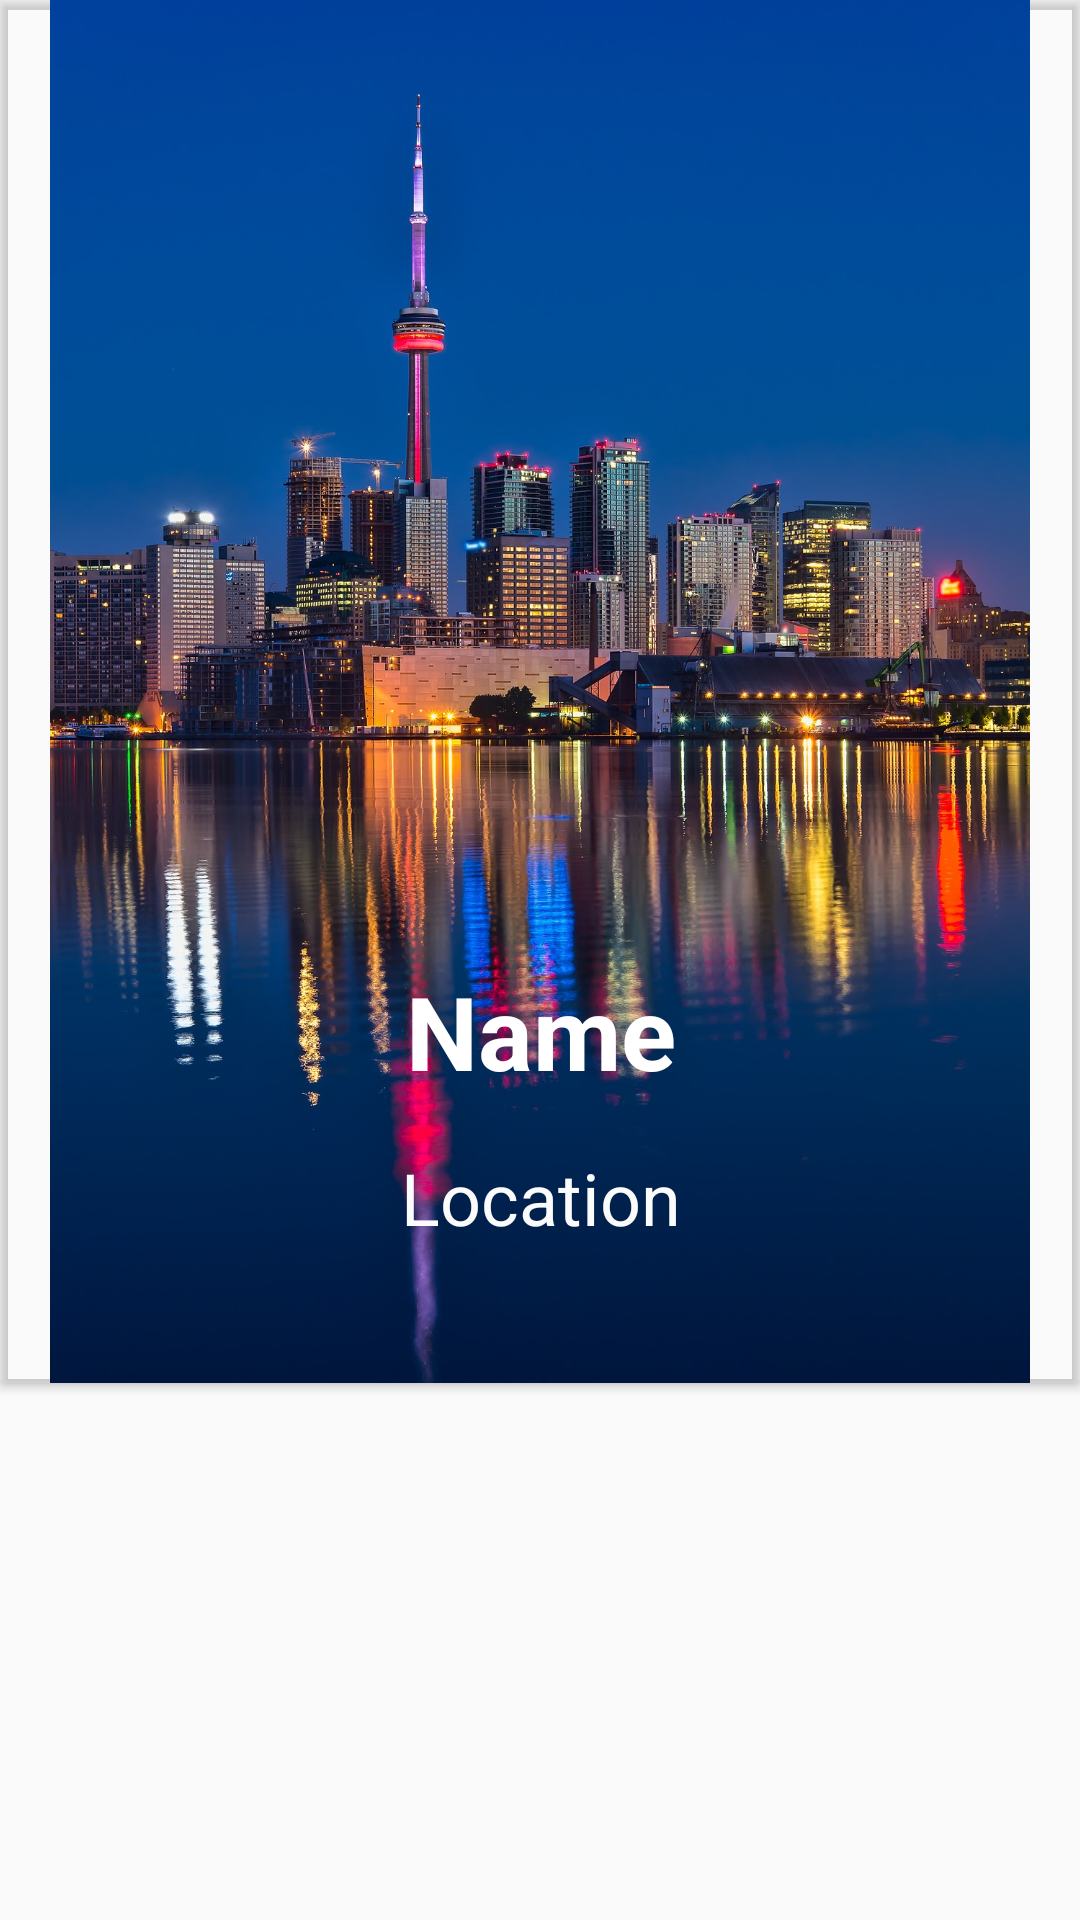

Write the Android layout XML for this screen, with the resource values it uses.
<!-- AndroidManifest.xml: application theme Theme.TempAuthentication -->
<!-- res/layout/raw_layout.xml -->
<?xml version="1.0" encoding="utf-8"?>
<androidx.constraintlayout.widget.ConstraintLayout xmlns:android="http://schemas.android.com/apk/res/android"
    xmlns:app="http://schemas.android.com/apk/res-auto"
    xmlns:tools="http://schemas.android.com/tools"
    android:id="@+id/relativeLayout"
    android:layout_width="match_parent"
    android:layout_height="wrap_content"
    android:padding="0dp"
    tools:layout_editor_absoluteX="5dp"
    tools:layout_editor_absoluteY="5dp">

    <androidx.cardview.widget.CardView
        android:id="@+id/cardView"
        android:layout_width="0dp"
        android:layout_height="wrap_content"
        app:cardBackgroundColor="#00FFFFFF"
        app:layout_constraintEnd_toEndOf="parent"
        app:layout_constraintStart_toStartOf="parent"
        app:layout_constraintTop_toTopOf="parent">

        <ImageView
            android:id="@+id/imgDisplay"
            android:layout_width="match_parent"
            android:layout_height="461dp"
            app:srcCompat="@drawable/cn" />

        <androidx.constraintlayout.widget.ConstraintLayout
            android:layout_width="match_parent"
            android:layout_height="match_parent">

            <LinearLayout
                android:layout_width="398dp"
                android:layout_height="140dp"
                android:orientation="vertical"
                app:layout_constraintBottom_toBottomOf="parent"
                app:layout_constraintEnd_toEndOf="parent"
                app:layout_constraintStart_toStartOf="parent">

                <TextView
                    android:id="@+id/card_name"
                    android:layout_width="match_parent"
                    android:layout_height="62dp"
                    android:text="Name"
                    android:textAlignment="center"
                    android:textColor="#FFFFFF"
                    android:textSize="34sp"
                    android:textStyle="bold" />

                <TextView
                    android:id="@+id/txtLocation"
                    android:layout_width="match_parent"
                    android:layout_height="41dp"
                    android:text="Location"
                    android:textAlignment="center"
                    android:textColor="#FBFBFB"
                    android:textSize="24sp" />

            </LinearLayout>
        </androidx.constraintlayout.widget.ConstraintLayout>

    </androidx.cardview.widget.CardView>

</androidx.constraintlayout.widget.ConstraintLayout>
<!-- resources referenced by this layout -->
<resources>
  <!-- drawable cn: jpg bitmap (drawable, 466811 bytes) -->
  <style name="Theme.TempAuthentication" parent="Theme.AppCompat.DayNight.NoActionBar">
          
          <item name="colorPrimary">@color/purple_500</item>
          <item name="colorPrimaryVariant">@color/purple_700</item>
          <item name="colorOnPrimary">@color/white</item>
          
          <item name="colorSecondary">@color/teal_200</item>
          <item name="colorSecondaryVariant">@color/teal_700</item>
          <item name="colorOnSecondary">@color/black</item>
          
          <item name="android:statusBarColor" tools:targetApi="l">?attr/colorPrimaryVariant</item>
          
      </style>
  <color name="purple_500">#FF6200EE</color>
  <color name="purple_700">#074B64</color>
  <color name="white">#FFFFFFFF</color>
  <color name="teal_200">#FF03DAC5</color>
  <color name="teal_700">#FF018786</color>
  <color name="black">#FF000000</color>
</resources>
